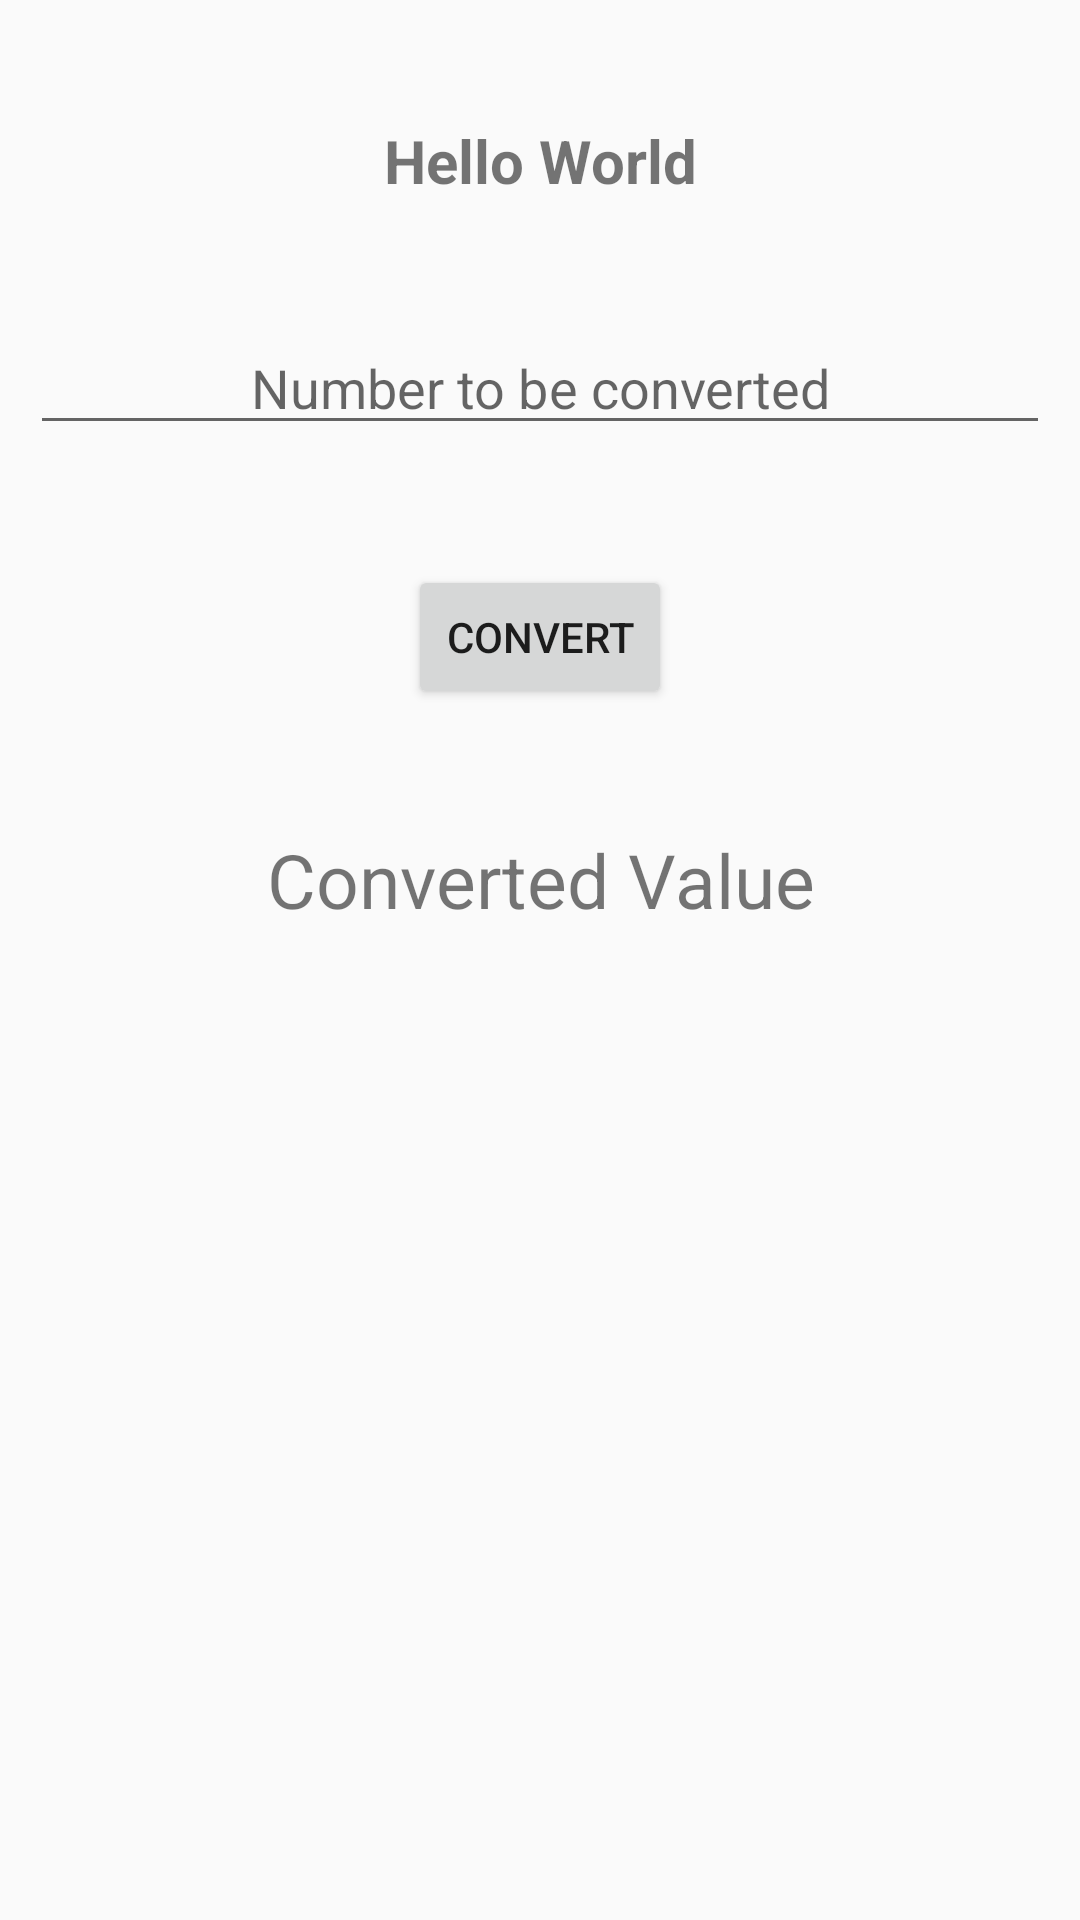

Produce the Android XML layout that renders to this screen, including the resource entries it uses.
<!-- AndroidManifest.xml: application theme AppTheme -->
<!-- res/layout/activity_activity2.xml -->
<LinearLayout xmlns:android="http://schemas.android.com/apk/res/android"
    xmlns:tools="http://schemas.android.com/tools" android:layout_width="match_parent"
    android:layout_height="match_parent"

    android:paddingBottom="20dp"
    android:paddingTop="40dp"
    android:paddingLeft="10dp"
    android:paddingRight="10dp"
    android:orientation="vertical"
    tools:context="com.e_monsite.nazim_app.binazim.Activity2">

    <TextView android:text="Hello World"
        android:layout_width="fill_parent"
        android:textSize="20dp"
        android:textStyle="bold"
        android:gravity="center"
        android:layout_height="wrap_content" />



    <EditText
        android:layout_width="fill_parent"
        android:layout_marginTop="40dp"
        android:inputType="number"
        android:layout_height="wrap_content"
        android:hint="Number to be converted"
        android:gravity="center"
        android:id="@+id/nomro"
        />
    <Button
        android:layout_width="wrap_content"
        android:layout_height="wrap_content"
        android:text="Convert"
        android:layout_marginTop="40dp"
        android:layout_gravity="center"
        android:id="@+id/button"
        />

    <TextView
        android:text="Converted Value"
        android:id="@+id/id1"
        android:textSize="25dp"
        android:gravity="center"
        android:layout_marginTop="40dp"
        android:layout_width="fill_parent"
        android:layout_height="wrap_content"
        android:layout_gravity="center"/>

</LinearLayout>
<!-- resources referenced by this layout -->
<resources>
  <style name="AppTheme" parent="Theme.AppCompat.Light.DarkActionBar">
  
      </style>
</resources>
